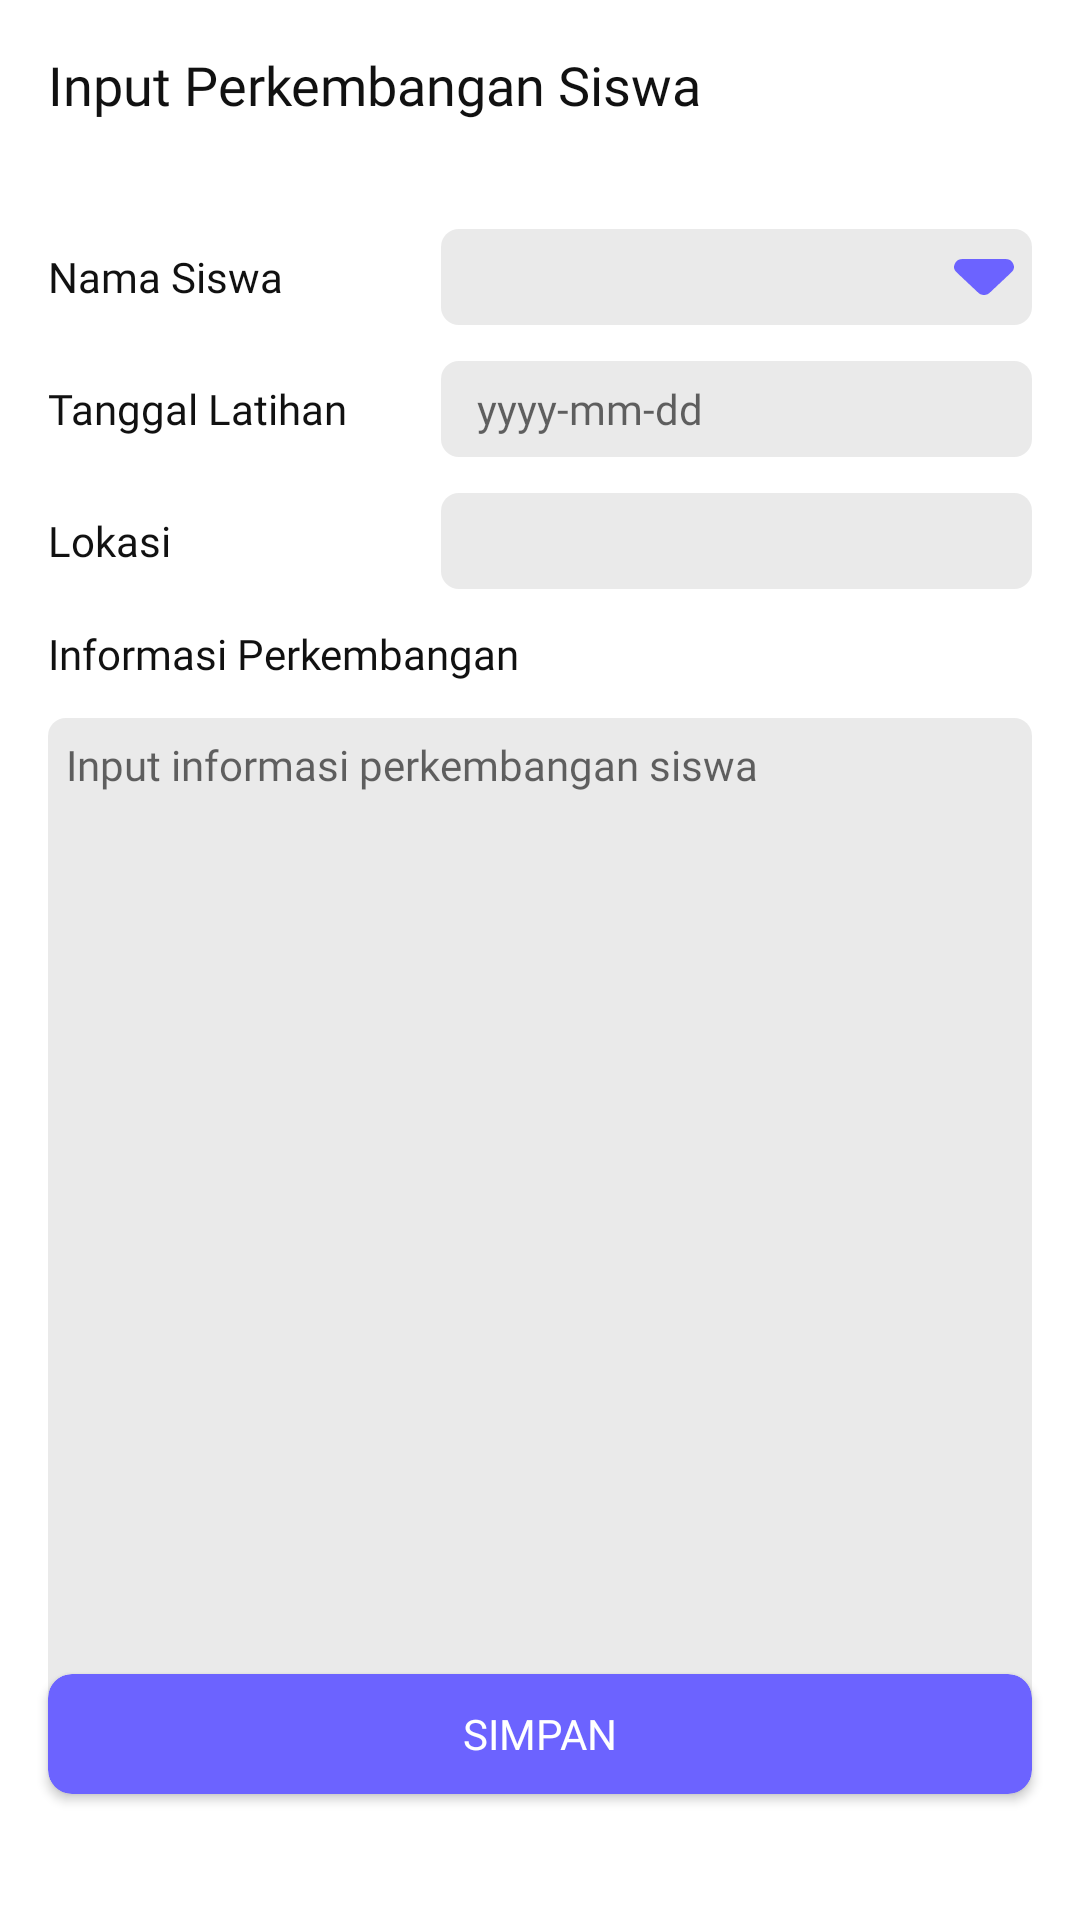

Layout XML and referenced resources for this Android screen:
<!-- AndroidManifest.xml: application theme Theme.MyTheme.NoActionBar -->
<!-- res/layout/fragment_input_perkembangan.xml -->
<?xml version="1.0" encoding="utf-8"?>
<androidx.constraintlayout.widget.ConstraintLayout xmlns:android="http://schemas.android.com/apk/res/android"
    xmlns:app="http://schemas.android.com/apk/res-auto"
    xmlns:tools="http://schemas.android.com/tools"
    android:layout_width="match_parent"
    android:layout_height="match_parent"
    android:background="@color/white"
    android:clickable="true"
    tools:context=".ui.perkembangan.PerkembanganFragment">

    <TextView
        android:id="@+id/c0"
        android:layout_width="match_parent"
        android:layout_height="wrap_content"
        android:layout_marginTop="16dp"
        android:fontFamily="@font/poppins_bold"
        android:paddingHorizontal="16dp"
        android:text="Input Perkembangan Siswa"
        android:textColor="@color/text"
        android:textSize="18dp"
        app:layout_constraintLeft_toLeftOf="parent"
        app:layout_constraintTop_toTopOf="parent" />

    <LinearLayout
        android:id="@+id/c1"
        android:layout_width="match_parent"
        android:layout_height="wrap_content"
        android:layout_marginTop="24dp"
        android:orientation="vertical"
        android:paddingHorizontal="16dp"
        app:layout_constraintTop_toBottomOf="@id/c0">

        

        <LinearLayout
            android:layout_width="match_parent"
            android:layout_height="32dp"
            android:layout_marginTop="12dp"
            android:weightSum="100">

            <TextView
                android:layout_width="0dp"
                android:layout_height="match_parent"
                android:layout_weight="40"
                android:fontFamily="@font/poppins_medium"
                android:gravity="center_vertical"
                android:text="Nama Siswa"
                android:textColor="@color/text" />

            <androidx.constraintlayout.widget.ConstraintLayout
                android:layout_width="0dp"
                android:layout_height="match_parent"
                android:layout_weight="60">

                <Spinner
                    android:id="@+id/sp_namaInputPerkembangan"
                    android:layout_width="match_parent"
                    android:layout_height="match_parent"
                    android:layout_weight="60"
                    android:background="@drawable/xmlbg_input_outline"
                    android:ellipsize="end"
                    android:fontFamily="@font/poppins_regular"
                    android:maxLines="1"
                    android:paddingHorizontal="12dp"
                    android:textColor="@color/text"
                    android:textSize="14dp" />

                <ImageButton
                    android:layout_width="20dp"
                    android:layout_height="12dp"
                    android:layout_margin="6dp"
                    android:background="@drawable/ic_sic_down_arrow"
                    app:layout_constraintBottom_toBottomOf="parent"
                    app:layout_constraintRight_toRightOf="parent"
                    app:layout_constraintTop_toTopOf="parent" />
            </androidx.constraintlayout.widget.ConstraintLayout>
        </LinearLayout>

        <LinearLayout
            android:layout_width="match_parent"
            android:layout_height="32dp"
            android:layout_marginTop="12dp"
            android:weightSum="100">

            <TextView
                android:layout_width="0dp"
                android:layout_height="match_parent"
                android:layout_weight="40"
                android:fontFamily="@font/poppins_medium"
                android:gravity="center_vertical"
                android:text="Tanggal Latihan"
                android:textColor="@color/text" />

            <androidx.constraintlayout.widget.ConstraintLayout
                android:layout_width="0dp"
                android:layout_height="match_parent"
                android:layout_weight="60">

                <EditText
                    android:id="@+id/et_todayInputPerkembangan"
                    android:layout_width="match_parent"
                    android:layout_height="match_parent"
                    android:layout_weight="60"
                    android:background="@drawable/xmlbg_input_outline"
                    android:ellipsize="end"
                    android:fontFamily="@font/poppins_regular"
                    android:maxLines="1"
                    android:hint="yyyy-mm-dd"
                    android:paddingHorizontal="12dp"
                    android:textColor="@color/text"
                    android:textSize="14dp" />









            </androidx.constraintlayout.widget.ConstraintLayout>
        </LinearLayout>
        <LinearLayout
            android:layout_width="match_parent"
            android:layout_height="32dp"
            android:layout_marginTop="12dp"
            android:weightSum="100">

            <TextView
                android:layout_width="0dp"
                android:layout_height="match_parent"
                android:layout_weight="40"
                android:fontFamily="@font/poppins_medium"
                android:gravity="center_vertical"
                android:text="Lokasi"
                android:textColor="@color/text" />

            <androidx.constraintlayout.widget.ConstraintLayout
                android:layout_width="0dp"
                android:layout_height="match_parent"
                android:layout_weight="60">

                <EditText
                    android:id="@+id/et_lokasiInputPerkembangan"
                    android:layout_width="match_parent"
                    android:layout_height="match_parent"
                    android:layout_weight="60"
                    android:background="@drawable/xmlbg_input_outline"
                    android:ellipsize="end"
                    android:fontFamily="@font/poppins_regular"
                    android:maxLines="1"
                    android:paddingHorizontal="12dp"
                    android:textColor="@color/text"
                    android:textSize="14dp" />









            </androidx.constraintlayout.widget.ConstraintLayout>
        </LinearLayout>

        <LinearLayout
            android:layout_width="match_parent"
            android:layout_height="wrap_content"
            android:layout_marginTop="12dp"
            android:orientation="vertical"
            android:weightSum="100"
            app:layout_constraintTop_toBottomOf="@id/cv_btnPerformRegister">

            <TextView
                android:layout_width="match_parent"
                android:layout_height="match_parent"
                android:layout_marginBottom="12dp"
                android:layout_weight="40"
                android:fontFamily="@font/poppins_medium"
                android:gravity="center_vertical"
                android:text="Informasi Perkembangan"
                android:textColor="@color/text" />

            <androidx.constraintlayout.widget.ConstraintLayout
                android:layout_width="match_parent"
                android:layout_height="wrap_content"
                android:layout_weight="60">

                <EditText
                    android:id="@+id/et_inputPerkembangan"
                    android:layout_width="match_parent"
                    android:layout_height="350dp"
                    android:background="@drawable/xmlbg_input_outline"
                    android:fontFamily="@font/poppins_regular"
                    android:padding="6dp"
                    android:hint="Input informasi perkembangan siswa"
                    android:gravity="top"
                    android:textSize="14dp"
                    android:textColor="@color/text"
                    app:layout_constraintTop_toTopOf="parent" />
            </androidx.constraintlayout.widget.ConstraintLayout>

        </LinearLayout>

    </LinearLayout>

    <androidx.cardview.widget.CardView
        android:id="@+id/cv_btnSimpanPerkembangan"
        android:layout_width="match_parent"
        android:layout_height="40dp"
        android:layout_gravity="center_horizontal"
        android:layout_marginHorizontal="16dp"
        android:layout_marginBottom="42dp"
        android:clickable="true"
        android:elevation="12dp"
        android:focusable="true"
        android:foreground="?android:selectableItemBackground"
        app:cardBackgroundColor="@color/secondary"
        app:cardCornerRadius="8dp"
        app:layout_constraintBottom_toBottomOf="parent"
        app:layout_constraintLeft_toLeftOf="parent"
        app:layout_constraintRight_toRightOf="parent">

        <TextView
            android:layout_width="match_parent"
            android:layout_height="40dp"
            android:fontFamily="@font/poppins_bold"
            android:gravity="center"
            android:text="SIMPAN"
            android:textColor="@color/white" />
    </androidx.cardview.widget.CardView>

</androidx.constraintlayout.widget.ConstraintLayout>
<!-- resources referenced by this layout -->
<resources>
  <color name="secondary">#6C63FF</color>
  <color name="text">#111111</color>
  <color name="white">#FFFFFFFF</color>
  <!-- drawable ic_sic_down_arrow (drawable) -->
  <vector xmlns:android="http://schemas.android.com/apk/res/android"
      android:width="200dp"
      android:height="128dp"
      android:viewportWidth="200"
      android:viewportHeight="128">
    <path
        android:pathData="M80.59,119.62L8.48,47.29C-0.3,38.48 -2.26,28.4 2.6,17.05C7.44,5.68 16.11,0 28.59,0H171.41C183.89,0 192.56,5.68 197.4,17.05C202.26,28.4 200.3,38.48 191.52,47.29L119.41,119.62C116.64,122.4 113.64,124.49 110.4,125.88C107.17,127.27 103.7,127.96 100,127.96C96.3,127.96 92.84,127.27 89.6,125.88C86.36,124.49 83.36,122.4 80.59,119.62V119.62Z"
        android:fillColor="#6C63FF"/>
  </vector>
  <!-- drawable xmlbg_input_outline (drawable) -->
  <?xml version="1.0" encoding="utf-8"?>
  <shape android:shape="rectangle" xmlns:android="http://schemas.android.com/apk/res/android">
  
  
  
  
  
  
  
  
      <solid
          android:color="@color/white_input_bg"/>
      <corners
          android:radius="6dp"/>
  </shape>
  <style name="Theme.MyTheme.NoActionBar" parent="Theme.AppCompat.Light.NoActionBar">
          <item name="windowActionBar">false</item>
          <item name="windowNoTitle">true</item>
  
          
          <item name="colorPrimary">@color/secondary</item>
          <item name="colorPrimaryVariant">@color/accent</item>
          <item name="colorOnPrimary">@color/white</item>
          
          <item name="colorSecondary">@color/secondaru_darker1</item>
          <item name="colorSecondaryVariant">@color/teal_700</item>
          <item name="colorOnSecondary">@color/black</item>
          
          <item name="android:statusBarColor" tools:targetApi="l">?attr/colorPrimaryVariant</item>
          
          <item name="drawerArrowStyle">@style/DrawerIcon</item>
          <item name="android:divider">@drawable/menu_item_padding</item>
          <item name="android:listDivider">@color/colorTransparent</item>
      </style>
  <color name="white_input_bg">#EAEAEA</color>
  <color name="accent">#443AE1</color>
  <color name="secondaru_darker1">#FF03DAC5</color>
  <color name="teal_700">#FF018786</color>
  <color name="black">#FF000000</color>
  <style name="DrawerIcon" parent="Widget.AppCompat.DrawerArrowToggle">
          <item name="color">#fff</item>
      </style>
  <!-- drawable menu_item_padding (drawable) -->
  <?xml version="1.0" encoding="utf-8"?>
  <layer-list xmlns:android="http://schemas.android.com/apk/res/android">
  <item
      android:left="10dp"
      android:right="10dp"
      android:drawable="@drawable/menu_back_state">
  </item>
  </layer-list>
  <color name="colorTransparent">#00000000</color>
  <!-- drawable menu_back_state (drawable) -->
  <?xml version="1.0" encoding="utf-8"?>
  <selector xmlns:android="http://schemas.android.com/apk/res/android">
      <item android:drawable="@color/colorTransparent" android:state_checked="false"/>
      <item android:drawable="@drawable/menu_back" android:state_checked="true"/>
  </selector>
  <!-- drawable menu_back (drawable) -->
  <?xml version="1.0" encoding="utf-8"?>
  <shape xmlns:android="http://schemas.android.com/apk/res/android">
      <solid
          android:color="@color/accent"/>
      <corners
          android:radius="25dp"/>
  </shape>
</resources>
